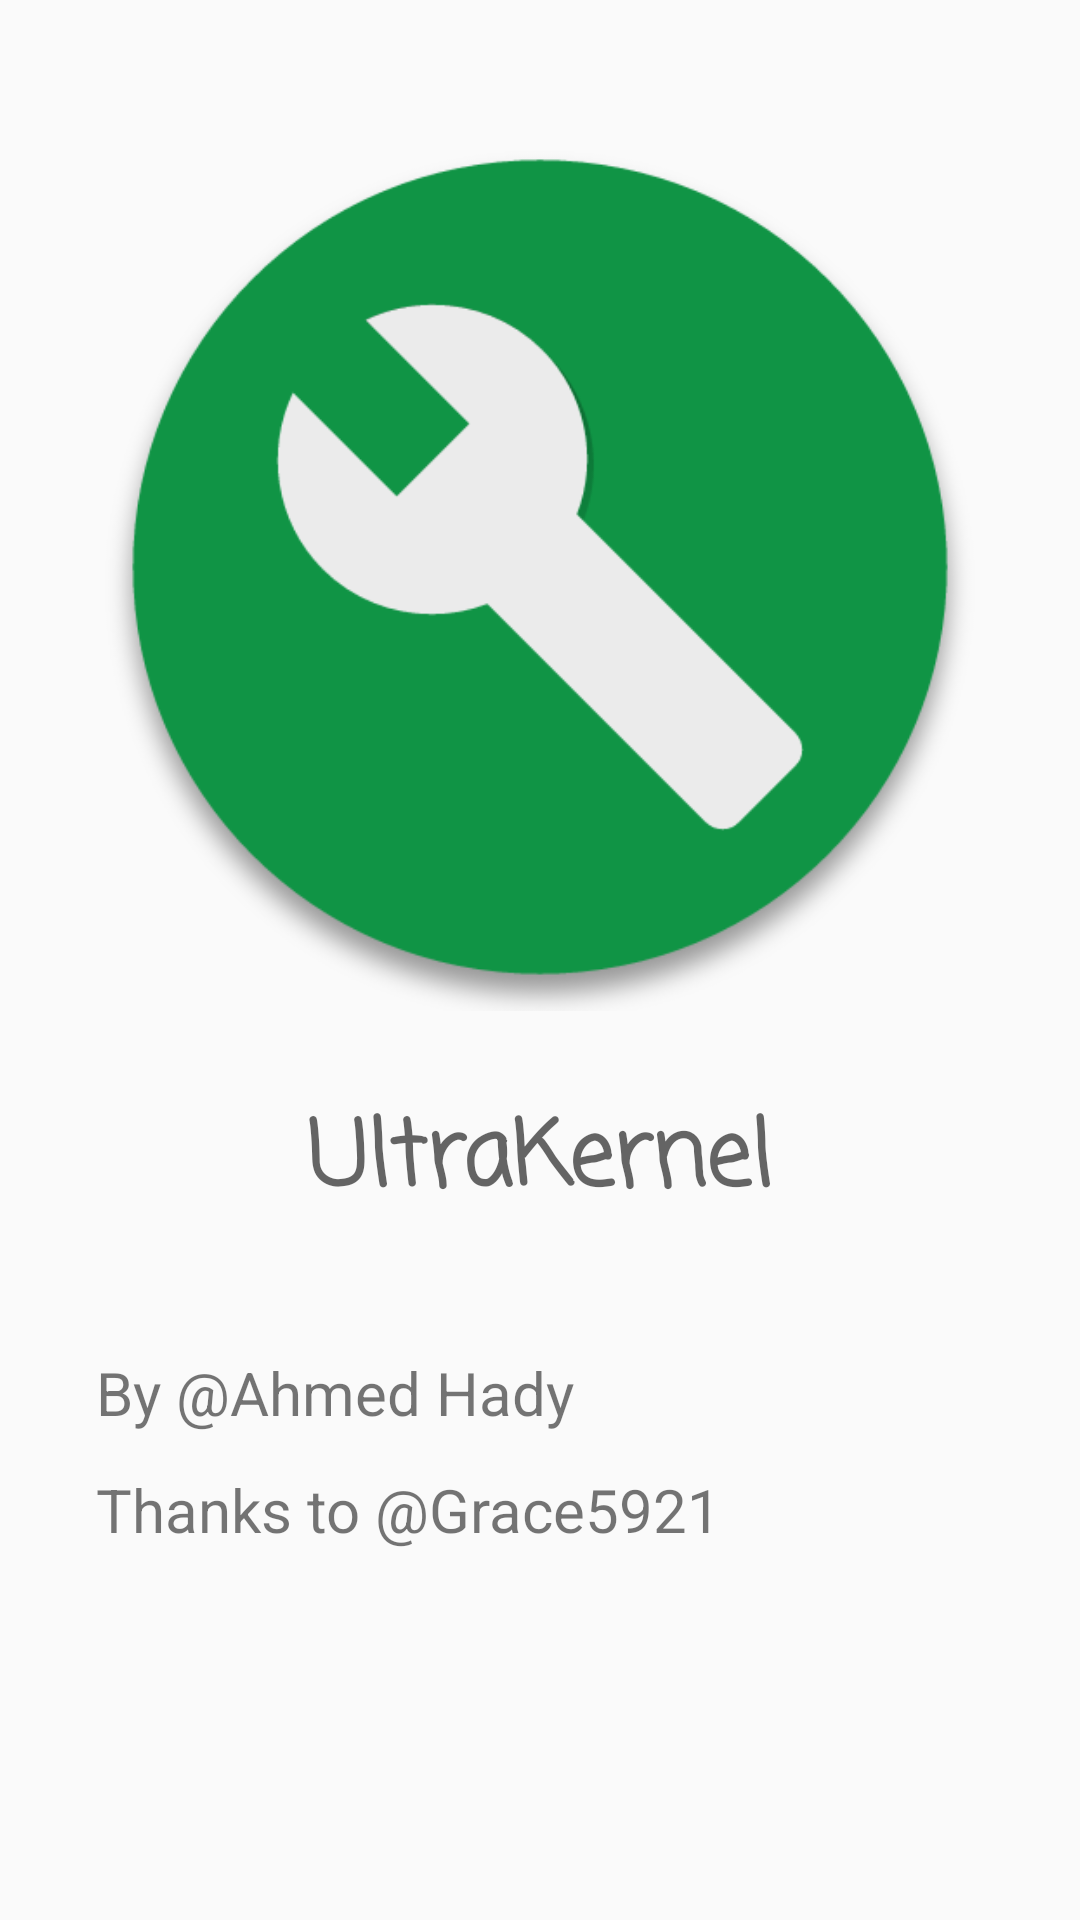

Produce the Android XML layout that renders to this screen, including the resource entries it uses.
<!-- AndroidManifest.xml: application theme AppTheme -->
<!-- res/layout/credits.xml -->
<?xml version="1.0" encoding="utf-8"?>
<FrameLayout xmlns:android="http://schemas.android.com/apk/res/android"
    xmlns:app="http://schemas.android.com/apk/res-auto"
    xmlns:tools="http://schemas.android.com/tools"
    android:layout_width="match_parent"
    android:layout_height="match_parent"
    android:paddingBottom="@dimen/activity_vertical_margin"
    android:paddingLeft="@dimen/activity_horizontal_margin"
    android:paddingRight="@dimen/activity_horizontal_margin"
    android:paddingTop="@dimen/activity_vertical_margin"
    tools:layout_behavior="@string/appbar_scrolling_view_behavior"
    tools:context="com.ultrakernel.activity.MainActivity">

<RelativeLayout xmlns:android="http://schemas.android.com/apk/res/android"
    xmlns:app="http://schemas.android.com/apk/res-auto"
    xmlns:tools="http://schemas.android.com/tools"
    android:id="@+id/content_main"
    android:layout_width="match_parent"
    android:layout_height="match_parent"
    android:paddingBottom="@dimen/activity_vertical_margin"
    android:paddingLeft="@dimen/activity_horizontal_margin"
    android:paddingRight="@dimen/activity_horizontal_margin"
    android:paddingTop="@dimen/activity_vertical_margin"
    app:layout_behavior="@string/appbar_scrolling_view_behavior"
    tools:context="com.ultrakernel.activity.MainActivity">


    <TextView
        android:text="UltraKernel"
        android:layout_width="match_parent"
        android:layout_height="wrap_content"
        android:id="@+id/textView2"
        android:textAppearance="@style/TextAppearance.AppCompat.Display1"
        android:textAlignment="center"
        android:fontFamily="casual"
        android:textSize="30sp"
        android:layout_below="@+id/imageView2"
        android:layout_alignParentStart="true"
        android:layout_marginTop="27dp"
        android:textStyle="normal|bold" />

    <ImageView
        android:layout_width="wrap_content"
        android:layout_height="wrap_content"
        app:srcCompat="@drawable/ic_icon"
        android:id="@+id/imageView2"
        android:maxHeight="@dimen/start_icon_height"
        android:maxWidth="@dimen/start_icon_width"
        android:minHeight="@dimen/start_icon_height"
        android:minWidth="@dimen/start_icon_width"
        android:cropToPadding="false"
        android:adjustViewBounds="true"
        android:layout_marginTop="9dp"
        android:layout_alignParentTop="true"
        android:layout_centerHorizontal="true" />

    <TextView
        android:text="Thanks to @Grace5921"
        android:layout_width="wrap_content"
        android:layout_height="wrap_content"
        android:id="@+id/textView8"
        android:textSize="20sp"
        android:layout_marginTop="12dp"
        android:layout_below="@+id/textView9"
        android:layout_alignStart="@+id/textView9" />

    <TextView
        android:text="By @Ahmed Hady"
        android:layout_width="wrap_content"
        android:layout_height="wrap_content"
        android:id="@+id/textView9"
        android:textSize="20sp"
        android:layout_marginTop="41dp"
        android:layout_below="@+id/textView2"
        android:layout_alignStart="@+id/imageView2" />

</RelativeLayout>
</FrameLayout>
<!-- resources referenced by this layout -->
<resources>
  <dimen name="activity_horizontal_margin">16dp</dimen>
  <dimen name="activity_vertical_margin">16dp</dimen>
  <dimen name="start_icon_height">80pt</dimen>
  <dimen name="start_icon_width">80pt</dimen>
  <!-- drawable ic_icon: png bitmap (drawable, 34222 bytes) -->
  <style name="AppTheme" parent="Theme.AppCompat.Light.NoActionBar">
          
          <item name="colorPrimary">@color/colorPrimary</item>
          <item name="colorPrimaryDark">@color/colorPrimaryDark</item>
          <item name="colorAccent">@color/colorAccent</item>
          <item name="android:windowLightStatusBar">true</item>
          <item name="android:actionBarSize">@dimen/action_bar_size</item>
          <item name="android:windowContentTransitions">true</item>
          <item name="android:windowAllowEnterTransitionOverlap">true</item>
          <item name="android:windowAllowReturnTransitionOverlap">true</item>
      </style>
  <color name="colorPrimary">#5092e7</color>
  <color name="colorPrimaryDark">#e6e6e6</color>
  <color name="colorAccent">#5092e7</color>
  <dimen name="action_bar_size">70dp</dimen>
</resources>
